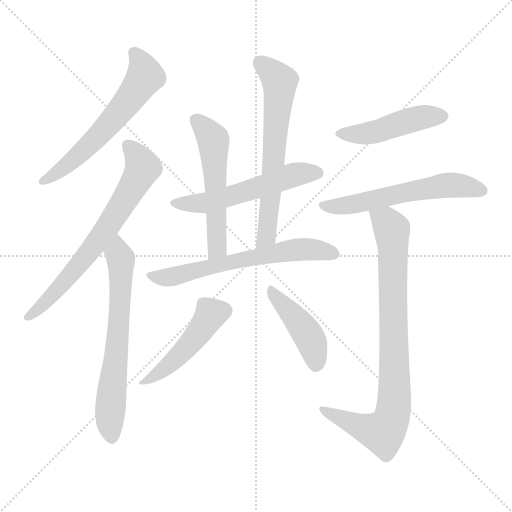
t = 0.00 s
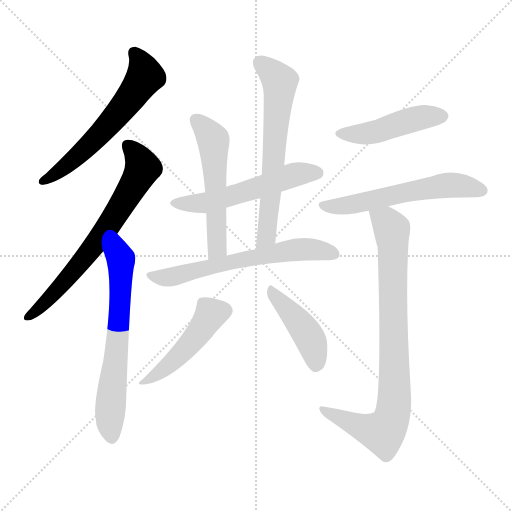
t = 1.75 s
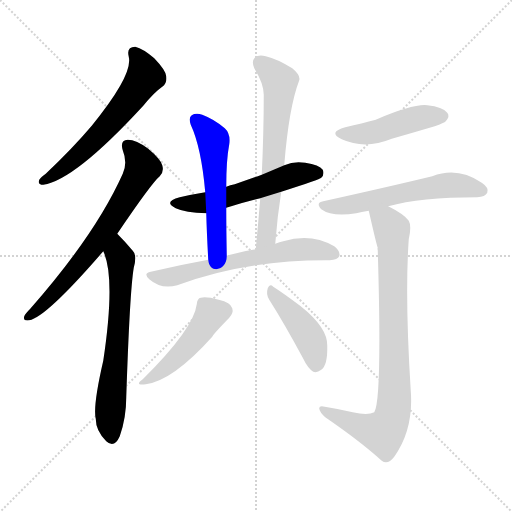
t = 3.51 s
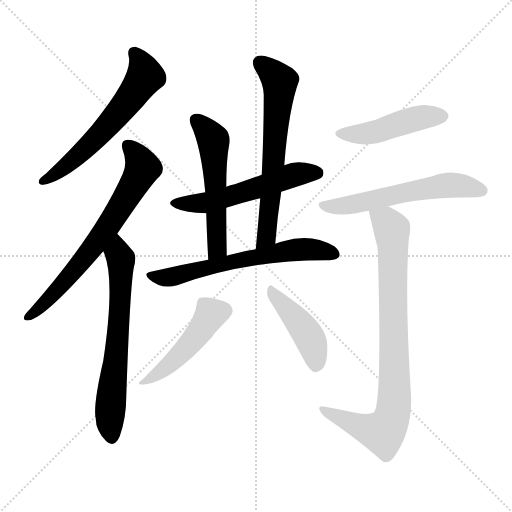
t = 5.26 s
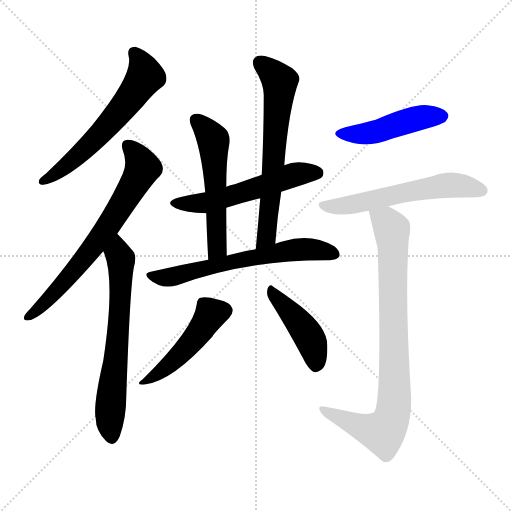
t = 7.02 s
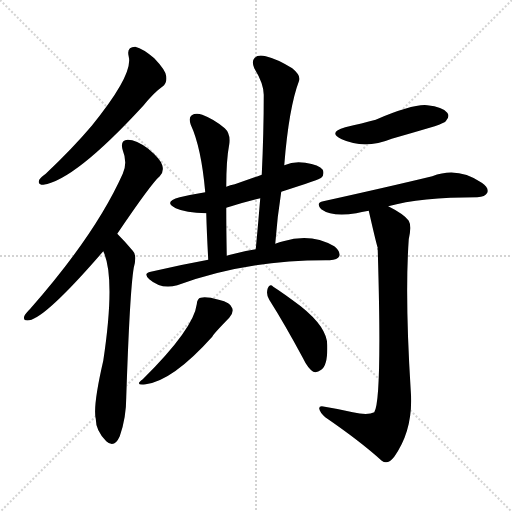
t = 8.77 s

The animated SVG that drew these frames (rendered in a browser with its animation timeline set to each time). Animation: 12 CSS @keyframes rules; one cycle of 8.77 s.

<svg version="1.1" viewBox="0 0 1024 1024" xmlns="http://www.w3.org/2000/svg">
  <g stroke="lightgray" stroke-dasharray="1,1" stroke-width="1" transform="scale(4, 4)">
    <line x1="0" y1="0" x2="256" y2="256"></line>
    <line x1="256" y1="0" x2="0" y2="256"></line>
    <line x1="128" y1="0" x2="128" y2="256"></line>
    <line x1="0" y1="128" x2="256" y2="128"></line>
  </g>
<g transform="scale(1, -1) translate(0, -900)">
   <style type="text/css">
    @keyframes keyframes0 {
      from {
       stroke: blue;
       stroke-dashoffset: 602;
       stroke-width: 128;
       }
       66% {
       animation-timing-function: step-end;
       stroke: blue;
       stroke-dashoffset: 0;
       stroke-width: 128;
       }
       to {
       stroke: black;
       stroke-width: 1024;
       }
       }
       #make-me-a-hanzi-animation-0 {
         animation: keyframes0 0.739909s both;
         animation-delay: 0.000000s;
         animation-timing-function: linear;
       }
    @keyframes keyframes1 {
      from {
       stroke: blue;
       stroke-dashoffset: 688;
       stroke-width: 128;
       }
       69% {
       animation-timing-function: step-end;
       stroke: blue;
       stroke-dashoffset: 0;
       stroke-width: 128;
       }
       to {
       stroke: black;
       stroke-width: 1024;
       }
       }
       #make-me-a-hanzi-animation-1 {
         animation: keyframes1 0.809896s both;
         animation-delay: 0.739909s;
         animation-timing-function: linear;
       }
    @keyframes keyframes2 {
      from {
       stroke: blue;
       stroke-dashoffset: 653;
       stroke-width: 128;
       }
       68% {
       animation-timing-function: step-end;
       stroke: blue;
       stroke-dashoffset: 0;
       stroke-width: 128;
       }
       to {
       stroke: black;
       stroke-width: 1024;
       }
       }
       #make-me-a-hanzi-animation-2 {
         animation: keyframes2 0.781413s both;
         animation-delay: 1.549805s;
         animation-timing-function: linear;
       }
    @keyframes keyframes3 {
      from {
       stroke: blue;
       stroke-dashoffset: 548;
       stroke-width: 128;
       }
       64% {
       animation-timing-function: step-end;
       stroke: blue;
       stroke-dashoffset: 0;
       stroke-width: 128;
       }
       to {
       stroke: black;
       stroke-width: 1024;
       }
       }
       #make-me-a-hanzi-animation-3 {
         animation: keyframes3 0.695964s both;
         animation-delay: 2.331217s;
         animation-timing-function: linear;
       }
    @keyframes keyframes4 {
      from {
       stroke: blue;
       stroke-dashoffset: 544;
       stroke-width: 128;
       }
       64% {
       animation-timing-function: step-end;
       stroke: blue;
       stroke-dashoffset: 0;
       stroke-width: 128;
       }
       to {
       stroke: black;
       stroke-width: 1024;
       }
       }
       #make-me-a-hanzi-animation-4 {
         animation: keyframes4 0.692708s both;
         animation-delay: 3.027181s;
         animation-timing-function: linear;
       }
    @keyframes keyframes5 {
      from {
       stroke: blue;
       stroke-dashoffset: 646;
       stroke-width: 128;
       }
       68% {
       animation-timing-function: step-end;
       stroke: blue;
       stroke-dashoffset: 0;
       stroke-width: 128;
       }
       to {
       stroke: black;
       stroke-width: 1024;
       }
       }
       #make-me-a-hanzi-animation-5 {
         animation: keyframes5 0.775716s both;
         animation-delay: 3.719889s;
         animation-timing-function: linear;
       }
    @keyframes keyframes6 {
      from {
       stroke: blue;
       stroke-dashoffset: 621;
       stroke-width: 128;
       }
       67% {
       animation-timing-function: step-end;
       stroke: blue;
       stroke-dashoffset: 0;
       stroke-width: 128;
       }
       to {
       stroke: black;
       stroke-width: 1024;
       }
       }
       #make-me-a-hanzi-animation-6 {
         animation: keyframes6 0.755371s both;
         animation-delay: 4.495605s;
         animation-timing-function: linear;
       }
    @keyframes keyframes7 {
      from {
       stroke: blue;
       stroke-dashoffset: 469;
       stroke-width: 128;
       }
       60% {
       animation-timing-function: step-end;
       stroke: blue;
       stroke-dashoffset: 0;
       stroke-width: 128;
       }
       to {
       stroke: black;
       stroke-width: 1024;
       }
       }
       #make-me-a-hanzi-animation-7 {
         animation: keyframes7 0.631673s both;
         animation-delay: 5.250977s;
         animation-timing-function: linear;
       }
    @keyframes keyframes8 {
      from {
       stroke: blue;
       stroke-dashoffset: 432;
       stroke-width: 128;
       }
       58% {
       animation-timing-function: step-end;
       stroke: blue;
       stroke-dashoffset: 0;
       stroke-width: 128;
       }
       to {
       stroke: black;
       stroke-width: 1024;
       }
       }
       #make-me-a-hanzi-animation-8 {
         animation: keyframes8 0.601562s both;
         animation-delay: 5.882650s;
         animation-timing-function: linear;
       }
    @keyframes keyframes9 {
      from {
       stroke: blue;
       stroke-dashoffset: 462;
       stroke-width: 128;
       }
       60% {
       animation-timing-function: step-end;
       stroke: blue;
       stroke-dashoffset: 0;
       stroke-width: 128;
       }
       to {
       stroke: black;
       stroke-width: 1024;
       }
       }
       #make-me-a-hanzi-animation-9 {
         animation: keyframes9 0.625977s both;
         animation-delay: 6.484212s;
         animation-timing-function: linear;
       }
    @keyframes keyframes10 {
      from {
       stroke: blue;
       stroke-dashoffset: 580;
       stroke-width: 128;
       }
       65% {
       animation-timing-function: step-end;
       stroke: blue;
       stroke-dashoffset: 0;
       stroke-width: 128;
       }
       to {
       stroke: black;
       stroke-width: 1024;
       }
       }
       #make-me-a-hanzi-animation-10 {
         animation: keyframes10 0.722005s both;
         animation-delay: 7.110189s;
         animation-timing-function: linear;
       }
    @keyframes keyframes11 {
      from {
       stroke: blue;
       stroke-dashoffset: 844;
       stroke-width: 128;
       }
       73% {
       animation-timing-function: step-end;
       stroke: blue;
       stroke-dashoffset: 0;
       stroke-width: 128;
       }
       to {
       stroke: black;
       stroke-width: 1024;
       }
       }
       #make-me-a-hanzi-animation-11 {
         animation: keyframes11 0.936849s both;
         animation-delay: 7.832194s;
         animation-timing-function: linear;
       }
</style>
<path d="M 257.5 786.5 Q 266.5 750.5 183.5 648.5 Q 144.5 602.5 91.5 552.5 Q 81.5 545.5 78.5 540.5 Q 74.5 530.5 86.5 530.5 Q 149.5 539.5 286.5 688.5 Q 308.5 715.5 324.5 726.5 Q 334.5 733.5 332.5 747.5 Q 331.5 759.5 308.5 783.5 Q 286.5 802.5 270.5 806.5 Q 252.5 806.5 257.5 786.5 Z" fill="lightgray"></path> 
<path d="M 234.5 432.5 Q 303.5 534.5 319.5 547.5 Q 328.5 556.5 324.5 569.5 Q 321.5 581.5 296.5 602.5 Q 272.5 620.5 255.5 620.5 Q 239.5 619.5 245.5 599.5 Q 255.5 574.5 245.5 552.5 Q 191.5 431.5 60.5 282.5 Q 50.5 272.5 48.5 267.5 Q 45.5 257.5 58.5 259.5 Q 92.5 265.5 206.5 397.5 L 234.5 432.5 Z" fill="lightgray"></path> 
<path d="M 206.5 397.5 Q 231.5 345.5 206.5 178.5 Q 185.5 87.5 191.5 62.5 Q 191.5 38.5 212.5 17.5 Q 228.5 2.5 239.5 27.5 Q 252.5 64.5 252.5 105.5 Q 259.5 316.5 267.5 364.5 Q 274.5 389.5 265.5 398.5 Q 249.5 417.5 234.5 432.5 C 213.5 454.5 195.5 425.5 206.5 397.5 Z" fill="lightgray"></path> 
<path d="M 562.5 516.5 Q 640.5 541.5 642.5 544.5 Q 649.5 551.5 645.5 560.5 Q 638.5 570.5 610.5 574.5 Q 588.5 578.5 568.5 569.5 L 523.5 550.5 Q 495.5 540.5 469.5 531.5 Q 460.5 530.5 452.5 526.5 L 410.5 515.5 Q 385.5 511.5 359.5 505.5 Q 325.5 496.5 351.5 483.5 Q 370.5 474.5 412.5 473.5 L 452.5 484.5 Q 483.5 494.5 520.5 503.5 L 562.5 516.5 Z" fill="lightgray"></path> 
<path d="M 452.5 526.5 Q 452.5 580.5 458.5 611.5 Q 461.5 632.5 449.5 643.5 Q 428.5 661.5 404.5 670.5 Q 391.5 674.5 383.5 669.5 Q 376.5 665.5 381.5 650.5 Q 402.5 605.5 410.5 515.5 L 412.5 473.5 Q 413.5 434.5 416.5 380.5 C 418.5 350.5 454.5 358.5 453.5 388.5 Q 452.5 442.5 452.5 484.5 L 452.5 526.5 Z" fill="lightgray"></path> 
<path d="M 550.5 412.5 Q 554.5 466.5 562.5 516.5 L 568.5 569.5 Q 577.5 684.5 598.5 739.5 Q 601.5 749.5 584.5 763.5 Q 553.5 782.5 531.5 787.5 Q 516.5 791.5 509.5 784.5 Q 502.5 777.5 508.5 763.5 Q 527.5 732.5 527.5 710.5 Q 527.5 634.5 523.5 550.5 L 520.5 503.5 Q 516.5 454.5 511.5 401.5 C 508.5 371.5 548.5 382.5 550.5 412.5 Z" fill="lightgray"></path> 
<path d="M 416.5 380.5 Q 361.5 370.5 301.5 356.5 Q 285.5 353.5 298.5 341.5 Q 322.5 320.5 354.5 329.5 Q 492.5 380.5 657.5 379.5 L 659.5 379.5 Q 675.5 380.5 678.5 387.5 Q 681.5 397.5 668.5 407.5 Q 622.5 434.5 566.5 417.5 Q 559.5 416.5 550.5 412.5 L 511.5 401.5 Q 489.5 398.5 464.5 391.5 Q 457.5 390.5 453.5 388.5 L 416.5 380.5 Z" fill="lightgray"></path> 
<path d="M 393.5 291.5 Q 387.5 242.5 285.5 141.5 Q 267.5 128.5 291.5 131.5 Q 345.5 138.5 424.5 226.5 Q 424.5 229.5 458.5 264.5 Q 467.5 274.5 464.5 283.5 Q 461.5 295.5 437.5 300.5 Q 412.5 307.5 401.5 304.5 Q 394.5 303.5 393.5 291.5 Z" fill="lightgray"></path> 
<path d="M 538.5 300.5 Q 569.5 251.5 605.5 184.5 Q 615.5 163.5 626.5 156.5 Q 633.5 153.5 642.5 160.5 Q 655.5 169.5 654.5 208.5 Q 655.5 244.5 601.5 287.5 Q 565.5 314.5 546.5 326.5 Q 539.5 333.5 535.5 323.5 Q 531.5 311.5 538.5 300.5 Z" fill="lightgray"></path> 
<path d="M 690.5 645.5 Q 654.5 635.5 683.5 621.5 Q 729.5 600.5 783.5 622.5 Q 825.5 634.5 869.5 647.5 Q 888.5 654.5 891.5 657.5 Q 900.5 667.5 894.5 674.5 Q 885.5 686.5 854.5 689.5 Q 826.5 692.5 751.5 660.5 Q 724.5 653.5 690.5 645.5 Z" fill="lightgray"></path> 
<path d="M 776.5 487.5 Q 840.5 505.5 954.5 505.5 Q 970.5 506.5 974.5 514.5 Q 978.5 524.5 963.5 534.5 Q 915.5 567.5 864.5 547.5 Q 777.5 526.5 646.5 497.5 Q 630.5 494.5 642.5 481.5 Q 664.5 465.5 712.5 473.5 Q 722.5 476.5 737.5 478.5 L 776.5 487.5 Z" fill="lightgray"></path> 
<path d="M 737.5 478.5 Q 753.5 408.5 755.5 404.5 Q 754.5 403.5 755.5 399.5 Q 764.5 99.5 748.5 75.5 Q 735.5 68.5 705.5 75.5 Q 680.5 81.5 649.5 86.5 Q 637.5 89.5 638.5 82.5 Q 639.5 75.5 650.5 65.5 Q 720.5 17.5 763.5 -21.5 Q 775.5 -30.5 788.5 -13.5 Q 827.5 41.5 821.5 118.5 Q 809.5 307.5 817.5 421.5 Q 823.5 448.5 817.5 458.5 Q 808.5 471.5 776.5 487.5 C 750.5 501.5 730.5 507.5 737.5 478.5 Z" fill="lightgray"></path> 
      <clipPath id="make-me-a-hanzi-clip-0">
      <path d="M 257.5 786.5 Q 266.5 750.5 183.5 648.5 Q 144.5 602.5 91.5 552.5 Q 81.5 545.5 78.5 540.5 Q 74.5 530.5 86.5 530.5 Q 149.5 539.5 286.5 688.5 Q 308.5 715.5 324.5 726.5 Q 334.5 733.5 332.5 747.5 Q 331.5 759.5 308.5 783.5 Q 286.5 802.5 270.5 806.5 Q 252.5 806.5 257.5 786.5 Z" fill="lightgray"></path>
      </clipPath>
      <path clip-path="url(#make-me-a-hanzi-clip-0)" d="M 268.5 793.5 L 285.5 768.5 L 290.5 747.5 L 268.5 714.5 L 174.5 605.5 L 140.5 574.5 L 86.5 538.5 " fill="none" id="make-me-a-hanzi-animation-0" stroke-dasharray="474 948" stroke-linecap="round"></path>

      <clipPath id="make-me-a-hanzi-clip-1">
      <path d="M 234.5 432.5 Q 303.5 534.5 319.5 547.5 Q 328.5 556.5 324.5 569.5 Q 321.5 581.5 296.5 602.5 Q 272.5 620.5 255.5 620.5 Q 239.5 619.5 245.5 599.5 Q 255.5 574.5 245.5 552.5 Q 191.5 431.5 60.5 282.5 Q 50.5 272.5 48.5 267.5 Q 45.5 257.5 58.5 259.5 Q 92.5 265.5 206.5 397.5 L 234.5 432.5 Z" fill="lightgray"></path>
      </clipPath>
      <path clip-path="url(#make-me-a-hanzi-clip-1)" d="M 255.5 607.5 L 275.5 587.5 L 285.5 563.5 L 267.5 528.5 L 223.5 455.5 L 167.5 380.5 L 92.5 297.5 L 56.5 266.5 " fill="none" id="make-me-a-hanzi-animation-1" stroke-dasharray="560 1120" stroke-linecap="round"></path>

      <clipPath id="make-me-a-hanzi-clip-2">
      <path d="M 206.5 397.5 Q 231.5 345.5 206.5 178.5 Q 185.5 87.5 191.5 62.5 Q 191.5 38.5 212.5 17.5 Q 228.5 2.5 239.5 27.5 Q 252.5 64.5 252.5 105.5 Q 259.5 316.5 267.5 364.5 Q 274.5 389.5 265.5 398.5 Q 249.5 417.5 234.5 432.5 C 213.5 454.5 195.5 425.5 206.5 397.5 Z" fill="lightgray"></path>
      </clipPath>
      <path clip-path="url(#make-me-a-hanzi-clip-2)" d="M 234.5 422.5 L 242.5 377.5 L 241.5 317.5 L 220.5 83.5 L 224.5 27.5 " fill="none" id="make-me-a-hanzi-animation-2" stroke-dasharray="525 1050" stroke-linecap="round"></path>

      <clipPath id="make-me-a-hanzi-clip-3">
      <path d="M 562.5 516.5 Q 640.5 541.5 642.5 544.5 Q 649.5 551.5 645.5 560.5 Q 638.5 570.5 610.5 574.5 Q 588.5 578.5 568.5 569.5 L 523.5 550.5 Q 495.5 540.5 469.5 531.5 Q 460.5 530.5 452.5 526.5 L 410.5 515.5 Q 385.5 511.5 359.5 505.5 Q 325.5 496.5 351.5 483.5 Q 370.5 474.5 412.5 473.5 L 452.5 484.5 Q 483.5 494.5 520.5 503.5 L 562.5 516.5 Z" fill="lightgray"></path>
      </clipPath>
      <path clip-path="url(#make-me-a-hanzi-clip-3)" d="M 352.5 495.5 L 413.5 494.5 L 582.5 549.5 L 635.5 553.5 " fill="none" id="make-me-a-hanzi-animation-3" stroke-dasharray="420 840" stroke-linecap="round"></path>

      <clipPath id="make-me-a-hanzi-clip-4">
      <path d="M 452.5 526.5 Q 452.5 580.5 458.5 611.5 Q 461.5 632.5 449.5 643.5 Q 428.5 661.5 404.5 670.5 Q 391.5 674.5 383.5 669.5 Q 376.5 665.5 381.5 650.5 Q 402.5 605.5 410.5 515.5 L 412.5 473.5 Q 413.5 434.5 416.5 380.5 C 418.5 350.5 454.5 358.5 453.5 388.5 Q 452.5 442.5 452.5 484.5 L 452.5 526.5 Z" fill="lightgray"></path>
      </clipPath>
      <path clip-path="url(#make-me-a-hanzi-clip-4)" d="M 391.5 660.5 L 419.5 630.5 L 427.5 611.5 L 434.5 410.5 L 420.5 389.5 " fill="none" id="make-me-a-hanzi-animation-4" stroke-dasharray="416 832" stroke-linecap="round"></path>

      <clipPath id="make-me-a-hanzi-clip-5">
      <path d="M 550.5 412.5 Q 554.5 466.5 562.5 516.5 L 568.5 569.5 Q 577.5 684.5 598.5 739.5 Q 601.5 749.5 584.5 763.5 Q 553.5 782.5 531.5 787.5 Q 516.5 791.5 509.5 784.5 Q 502.5 777.5 508.5 763.5 Q 527.5 732.5 527.5 710.5 Q 527.5 634.5 523.5 550.5 L 520.5 503.5 Q 516.5 454.5 511.5 401.5 C 508.5 371.5 548.5 382.5 550.5 412.5 Z" fill="lightgray"></path>
      </clipPath>
      <path clip-path="url(#make-me-a-hanzi-clip-5)" d="M 519.5 775.5 L 559.5 733.5 L 532.5 427.5 L 516.5 408.5 " fill="none" id="make-me-a-hanzi-animation-5" stroke-dasharray="518 1036" stroke-linecap="round"></path>

      <clipPath id="make-me-a-hanzi-clip-6">
      <path d="M 416.5 380.5 Q 361.5 370.5 301.5 356.5 Q 285.5 353.5 298.5 341.5 Q 322.5 320.5 354.5 329.5 Q 492.5 380.5 657.5 379.5 L 659.5 379.5 Q 675.5 380.5 678.5 387.5 Q 681.5 397.5 668.5 407.5 Q 622.5 434.5 566.5 417.5 Q 559.5 416.5 550.5 412.5 L 511.5 401.5 Q 489.5 398.5 464.5 391.5 Q 457.5 390.5 453.5 388.5 L 416.5 380.5 Z" fill="lightgray"></path>
      </clipPath>
      <path clip-path="url(#make-me-a-hanzi-clip-6)" d="M 311.5 346.5 L 333.5 344.5 L 579.5 399.5 L 641.5 399.5 L 669.5 391.5 " fill="none" id="make-me-a-hanzi-animation-6" stroke-dasharray="493 986" stroke-linecap="round"></path>

      <clipPath id="make-me-a-hanzi-clip-7">
      <path d="M 393.5 291.5 Q 387.5 242.5 285.5 141.5 Q 267.5 128.5 291.5 131.5 Q 345.5 138.5 424.5 226.5 Q 424.5 229.5 458.5 264.5 Q 467.5 274.5 464.5 283.5 Q 461.5 295.5 437.5 300.5 Q 412.5 307.5 401.5 304.5 Q 394.5 303.5 393.5 291.5 Z" fill="lightgray"></path>
      </clipPath>
      <path clip-path="url(#make-me-a-hanzi-clip-7)" d="M 448.5 278.5 L 421.5 272.5 L 375.5 206.5 L 331.5 164.5 L 294.5 140.5 " fill="none" id="make-me-a-hanzi-animation-7" stroke-dasharray="341 682" stroke-linecap="round"></path>

      <clipPath id="make-me-a-hanzi-clip-8">
      <path d="M 538.5 300.5 Q 569.5 251.5 605.5 184.5 Q 615.5 163.5 626.5 156.5 Q 633.5 153.5 642.5 160.5 Q 655.5 169.5 654.5 208.5 Q 655.5 244.5 601.5 287.5 Q 565.5 314.5 546.5 326.5 Q 539.5 333.5 535.5 323.5 Q 531.5 311.5 538.5 300.5 Z" fill="lightgray"></path>
      </clipPath>
      <path clip-path="url(#make-me-a-hanzi-clip-8)" d="M 543.5 316.5 L 618.5 224.5 L 628.5 200.5 L 631.5 169.5 " fill="none" id="make-me-a-hanzi-animation-8" stroke-dasharray="304 608" stroke-linecap="round"></path>

      <clipPath id="make-me-a-hanzi-clip-9">
      <path d="M 690.5 645.5 Q 654.5 635.5 683.5 621.5 Q 729.5 600.5 783.5 622.5 Q 825.5 634.5 869.5 647.5 Q 888.5 654.5 891.5 657.5 Q 900.5 667.5 894.5 674.5 Q 885.5 686.5 854.5 689.5 Q 826.5 692.5 751.5 660.5 Q 724.5 653.5 690.5 645.5 Z" fill="lightgray"></path>
      </clipPath>
      <path clip-path="url(#make-me-a-hanzi-clip-9)" d="M 683.5 634.5 L 731.5 632.5 L 833.5 663.5 L 884.5 667.5 " fill="none" id="make-me-a-hanzi-animation-9" stroke-dasharray="334 668" stroke-linecap="round"></path>

      <clipPath id="make-me-a-hanzi-clip-10">
      <path d="M 776.5 487.5 Q 840.5 505.5 954.5 505.5 Q 970.5 506.5 974.5 514.5 Q 978.5 524.5 963.5 534.5 Q 915.5 567.5 864.5 547.5 Q 777.5 526.5 646.5 497.5 Q 630.5 494.5 642.5 481.5 Q 664.5 465.5 712.5 473.5 Q 722.5 476.5 737.5 478.5 L 776.5 487.5 Z" fill="lightgray"></path>
      </clipPath>
      <path clip-path="url(#make-me-a-hanzi-clip-10)" d="M 645.5 489.5 L 701.5 489.5 L 901.5 530.5 L 964.5 518.5 " fill="none" id="make-me-a-hanzi-animation-10" stroke-dasharray="452 904" stroke-linecap="round"></path>

      <clipPath id="make-me-a-hanzi-clip-11">
      <path d="M 737.5 478.5 Q 753.5 408.5 755.5 404.5 Q 754.5 403.5 755.5 399.5 Q 764.5 99.5 748.5 75.5 Q 735.5 68.5 705.5 75.5 Q 680.5 81.5 649.5 86.5 Q 637.5 89.5 638.5 82.5 Q 639.5 75.5 650.5 65.5 Q 720.5 17.5 763.5 -21.5 Q 775.5 -30.5 788.5 -13.5 Q 827.5 41.5 821.5 118.5 Q 809.5 307.5 817.5 421.5 Q 823.5 448.5 817.5 458.5 Q 808.5 471.5 776.5 487.5 C 750.5 501.5 730.5 507.5 737.5 478.5 Z" fill="lightgray"></path>
      </clipPath>
      <path clip-path="url(#make-me-a-hanzi-clip-11)" d="M 746.5 467.5 L 772.5 456.5 L 783.5 441.5 L 789.5 146.5 L 784.5 67.5 L 765.5 34.5 L 715.5 48.5 L 645.5 80.5 " fill="none" id="make-me-a-hanzi-animation-11" stroke-dasharray="716 1432" stroke-linecap="round"></path>

</g>
</svg>
